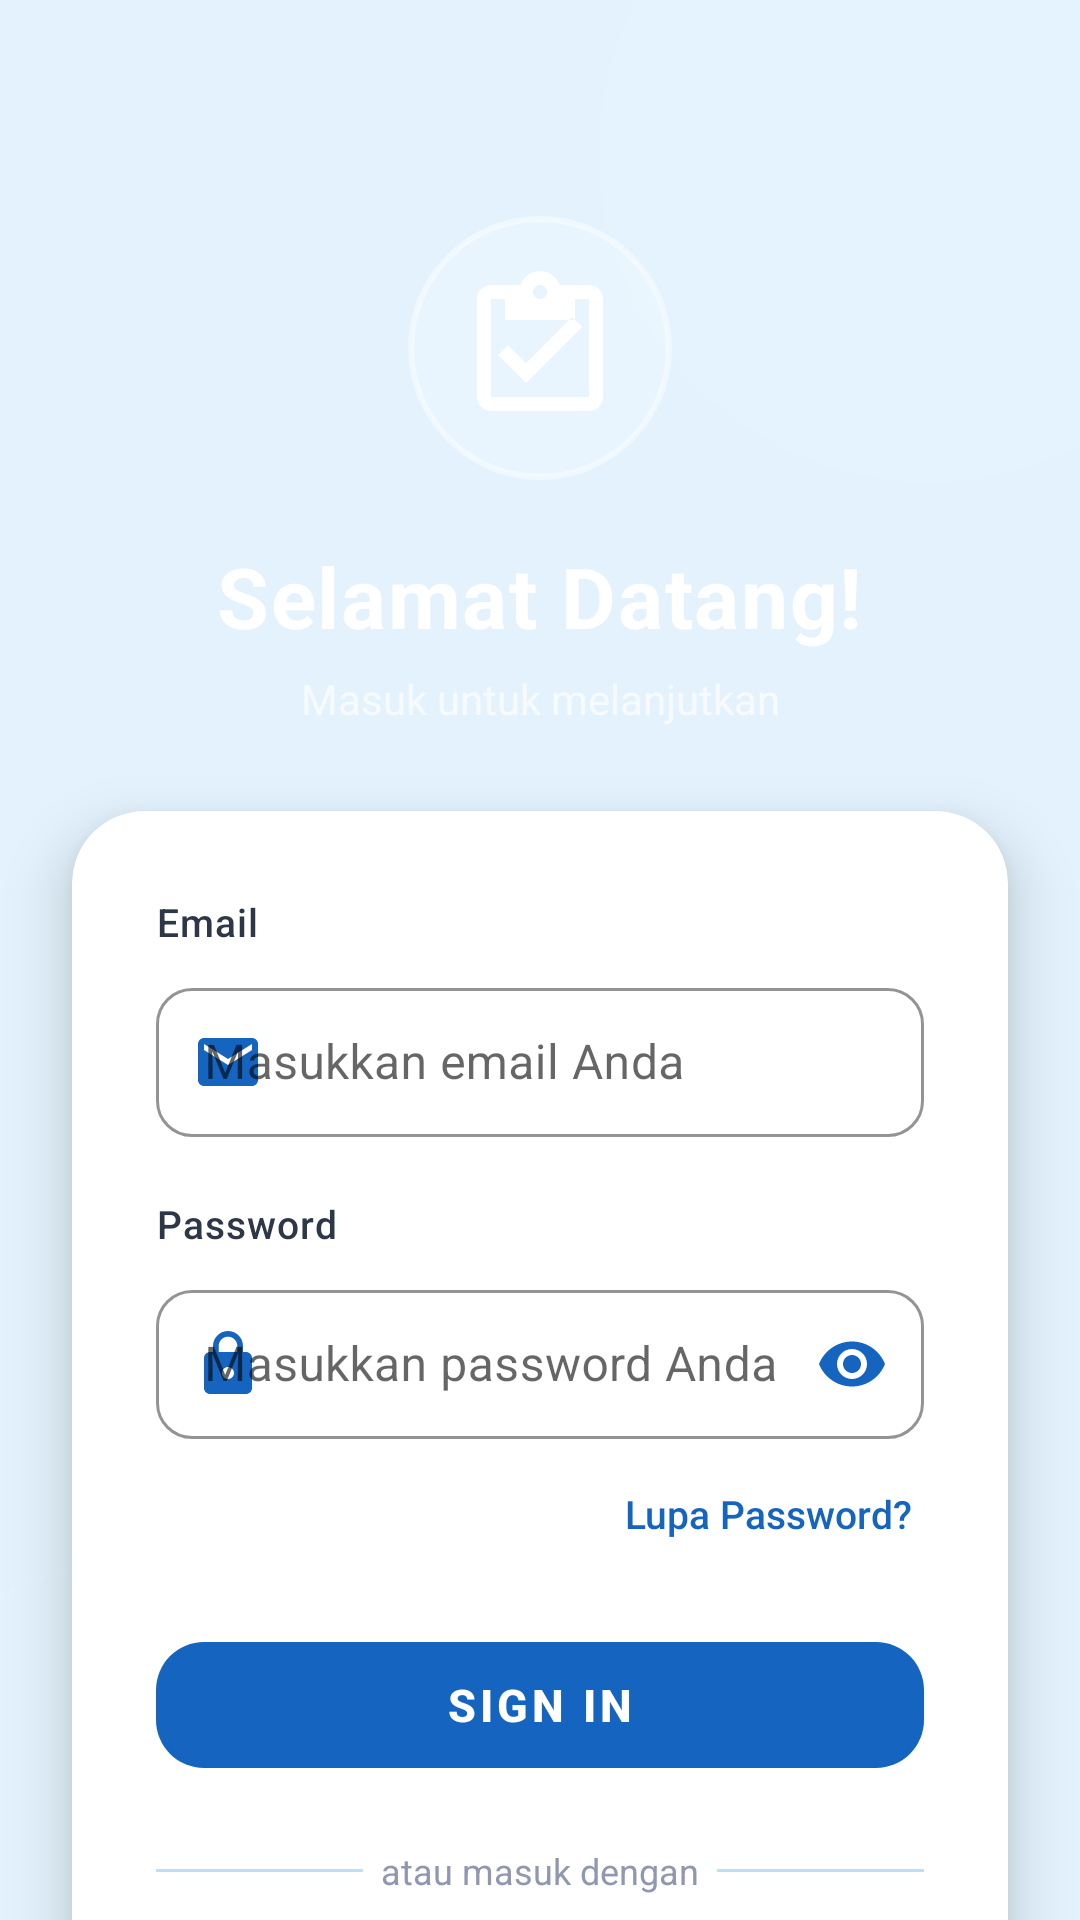

The Android layout XML behind this screen, and the referenced resources:
<!-- AndroidManifest.xml: application theme Theme.RegisterApp -->
<!-- res/layout/activity_login.xml -->
<?xml version="1.0" encoding="utf-8"?>
<androidx.constraintlayout.widget.ConstraintLayout
    xmlns:android="http://schemas.android.com/apk/res/android"
    xmlns:app="http://schemas.android.com/apk/res-auto"
    xmlns:tools="http://schemas.android.com/tools"
    android:id="@+id/root_login"
    android:layout_width="match_parent"
    android:layout_height="match_parent"
    android:background="@drawable/bg_header_gradient"
    tools:context=".LoginActivity">

    
    <View
        android:layout_width="220dp"
        android:layout_height="220dp"
        android:background="@drawable/bg_icon_circle"
        android:alpha="0.15"
        app:layout_constraintTop_toTopOf="parent"
        app:layout_constraintEnd_toEndOf="parent"
        android:layout_marginTop="-60dp"
        android:layout_marginEnd="-60dp" />

    
    <View
        android:layout_width="160dp"
        android:layout_height="160dp"
        android:background="@drawable/bg_icon_circle"
        android:alpha="0.10"
        app:layout_constraintBottom_toBottomOf="parent"
        app:layout_constraintStart_toStartOf="parent"
        android:layout_marginBottom="-40dp"
        android:layout_marginStart="-40dp" />

    
    <ImageView
        android:id="@+id/iv_logo"
        android:layout_width="88dp"
        android:layout_height="88dp"
        android:src="@drawable/ic_app_logo"
        android:background="@drawable/bg_icon_circle"
        android:padding="16dp"
        android:elevation="4dp"
        app:layout_constraintTop_toTopOf="parent"
        app:layout_constraintStart_toStartOf="parent"
        app:layout_constraintEnd_toEndOf="parent"
        android:layout_marginTop="72dp"
        app:tint="@color/white" />

    
    <TextView
        android:id="@+id/tv_welcome"
        android:layout_width="wrap_content"
        android:layout_height="wrap_content"
        android:text="Selamat Datang!"
        android:textSize="28sp"
        android:textStyle="bold"
        android:textColor="@color/white"
        android:fontFamily="sans-serif"
        android:letterSpacing="0.02"
        app:layout_constraintTop_toBottomOf="@id/iv_logo"
        app:layout_constraintStart_toStartOf="parent"
        app:layout_constraintEnd_toEndOf="parent"
        android:layout_marginTop="20dp" />

    
    <TextView
        android:id="@+id/tv_subtitle"
        android:layout_width="wrap_content"
        android:layout_height="wrap_content"
        android:text="Masuk untuk melanjutkan"
        android:textSize="14sp"
        android:textColor="#B3FFFFFF"
        android:fontFamily="sans-serif"
        app:layout_constraintTop_toBottomOf="@id/tv_welcome"
        app:layout_constraintStart_toStartOf="parent"
        app:layout_constraintEnd_toEndOf="parent"
        android:layout_marginTop="6dp" />

    
    <androidx.cardview.widget.CardView
        android:id="@+id/card_login"
        android:layout_width="0dp"
        android:layout_height="wrap_content"
        app:cardCornerRadius="24dp"
        app:cardElevation="12dp"
        app:cardBackgroundColor="@color/white"
        android:layout_marginHorizontal="24dp"
        app:layout_constraintTop_toBottomOf="@id/tv_subtitle"
        app:layout_constraintStart_toStartOf="parent"
        app:layout_constraintEnd_toEndOf="parent"
        android:layout_marginTop="28dp">

        <LinearLayout
            android:layout_width="match_parent"
            android:layout_height="wrap_content"
            android:orientation="vertical"
            android:padding="28dp">

            
            <TextView
                android:layout_width="wrap_content"
                android:layout_height="wrap_content"
                android:text="Email"
                android:textSize="13sp"
                android:textColor="@color/text_body"
                android:fontFamily="sans-serif-medium"
                android:letterSpacing="0.03"
                android:layout_marginBottom="8dp" />

            
            <com.google.android.material.textfield.TextInputLayout
                android:id="@+id/til_email"
                style="@style/CustomTextInputLayout"
                android:layout_width="match_parent"
                android:layout_height="wrap_content"
                app:startIconDrawable="@drawable/ic_email"
                app:startIconTint="@color/primary"
                app:hintTextColor="@color/primary">

                <com.google.android.material.textfield.TextInputEditText
                    android:id="@+id/et_email"
                    android:layout_width="match_parent"
                    android:layout_height="wrap_content"
                    android:hint="Masukkan email Anda"
                    android:inputType="textEmailAddress"
                    android:textColor="@color/text_primary"
                    android:fontFamily="sans-serif"
                    android:paddingVertical="14dp"
                    android:background="@null" />
            </com.google.android.material.textfield.TextInputLayout>

            
            <TextView
                android:layout_width="wrap_content"
                android:layout_height="wrap_content"
                android:text="Password"
                android:textSize="13sp"
                android:textColor="@color/text_body"
                android:fontFamily="sans-serif-medium"
                android:letterSpacing="0.03"
                android:layout_marginTop="20dp"
                android:layout_marginBottom="8dp" />

            
            <com.google.android.material.textfield.TextInputLayout
                android:id="@+id/til_password"
                style="@style/CustomTextInputLayout"
                android:layout_width="match_parent"
                android:layout_height="wrap_content"
                app:startIconDrawable="@drawable/ic_lock"
                app:startIconTint="@color/primary"
                app:endIconMode="password_toggle"
                app:endIconTint="@color/primary"
                app:hintTextColor="@color/primary">

                <com.google.android.material.textfield.TextInputEditText
                    android:id="@+id/et_password"
                    android:layout_width="match_parent"
                    android:layout_height="wrap_content"
                    android:hint="Masukkan password Anda"
                    android:inputType="textPassword"
                    android:textColor="@color/text_primary"
                    android:fontFamily="sans-serif"
                    android:paddingVertical="14dp"
                    android:background="@null" />
            </com.google.android.material.textfield.TextInputLayout>

            
            <TextView
                android:id="@+id/tv_forgot"
                android:layout_width="wrap_content"
                android:layout_height="wrap_content"
                android:text="Lupa Password?"
                android:textSize="13sp"
                android:textColor="@color/primary"
                android:fontFamily="sans-serif-medium"
                android:layout_gravity="end"
                android:layout_marginTop="12dp"
                android:padding="4dp" />

            
            <com.google.android.material.button.MaterialButton
                android:id="@+id/btn_login"
                style="@style/PrimaryButton"
                android:layout_width="match_parent"
                android:layout_height="54dp"
                android:text="Sign In"
                android:textColor="@color/white"
                android:layout_marginTop="24dp" />

            
            <LinearLayout
                android:layout_width="match_parent"
                android:layout_height="wrap_content"
                android:orientation="horizontal"
                android:gravity="center_vertical"
                android:layout_marginTop="20dp">

                <View
                    android:layout_width="0dp"
                    android:layout_height="1dp"
                    android:layout_weight="1"
                    android:background="@color/divider" />
                <TextView
                    android:layout_width="wrap_content"
                    android:layout_height="wrap_content"
                    android:text="  atau masuk dengan  "
                    android:textSize="12sp"
                    android:textColor="@color/text_hint"
                    android:fontFamily="sans-serif" />
                <View
                    android:layout_width="0dp"
                    android:layout_height="1dp"
                    android:layout_weight="1"
                    android:background="@color/divider" />
            </LinearLayout>

            
            <com.google.android.material.button.MaterialButton
                android:layout_width="match_parent"
                android:layout_height="50dp"
                android:text="Lanjutkan dengan Google"
                android:textColor="@color/text_body"
                android:textSize="14sp"
                android:fontFamily="sans-serif-medium"
                app:icon="@drawable/ic_email"
                app:iconTint="@color/primary"
                app:iconGravity="textStart"
                app:backgroundTint="@color/primary_very_light"
                app:strokeColor="@color/primary_light"
                app:strokeWidth="1dp"
                app:cornerRadius="14dp"
                android:layout_marginTop="12dp" />

        </LinearLayout>
    </androidx.cardview.widget.CardView>

    
    <LinearLayout
        android:id="@+id/ll_signup"
        android:layout_width="wrap_content"
        android:layout_height="wrap_content"
        android:orientation="horizontal"
        android:gravity="center"
        android:padding="12dp"
        app:layout_constraintTop_toBottomOf="@id/card_login"
        app:layout_constraintStart_toStartOf="parent"
        app:layout_constraintEnd_toEndOf="parent"
        app:layout_constraintBottom_toBottomOf="parent"
        android:layout_marginTop="16dp"
        android:layout_marginBottom="32dp">

        <TextView
            android:layout_width="wrap_content"
            android:layout_height="wrap_content"
            android:text="Belum punya akun? "
            android:textSize="14sp"
            android:textColor="#B3FFFFFF"
            android:fontFamily="sans-serif" />

        <TextView
            android:id="@+id/tv_signup"
            android:layout_width="wrap_content"
            android:layout_height="wrap_content"
            android:text="Daftar Sekarang"
            android:textSize="14sp"
            android:textColor="@color/white"
            android:fontFamily="sans-serif"
            android:textStyle="bold" />
    </LinearLayout>

</androidx.constraintlayout.widget.ConstraintLayout>
<!-- resources referenced by this layout -->
<resources>
  <color name="divider">#BBDEFB</color>
  <color name="primary">#1565C0</color>
  <color name="primary_light">#64B5F6</color>
  <color name="primary_very_light">#E3F2FD</color>
  <color name="text_body">#2D3748</color>
  <color name="text_hint">#9098B1</color>
  <color name="text_primary">#0D1B3E</color>
  <color name="white">#FFFFFF</color>
  <!-- drawable bg_icon_circle (drawable) -->
  <?xml version="1.0" encoding="utf-8"?>
  <shape xmlns:android="http://schemas.android.com/apk/res/android"
      android:shape="oval">
      <solid android:color="#33FFFFFF" />
      <stroke
          android:width="2dp"
          android:color="#66FFFFFF" />
  </shape>
  <!-- drawable ic_app_logo (drawable) -->
  <?xml version="1.0" encoding="utf-8"?>
  <vector xmlns:android="http://schemas.android.com/apk/res/android"
      android:width="48dp"
      android:height="48dp"
      android:viewportWidth="24"
      android:viewportHeight="24">
      
      <path
          android:fillColor="#FFFFFF"
          android:pathData="M19,3h-4.18C14.4,1.84 13.3,1 12,1c-1.3,0 -2.4,0.84 -2.82,2H5C3.9,3 3,3.9 3,5v14c0,1.1 0.9,2 2,2h14c1.1,0 2,-0.9 2,-2V5C21,3.9 20.1,3 19,3zM12,3c0.55,0 1,0.45 1,1s-0.45,1 -1,1 -1,-0.45 -1,-1S11.45,3 12,3zM10,17l-4,-4 1.41,-1.41L10,14.17l6.59,-6.59L18,9l-8,8zM19,19H5V5h2v3h10V5h2V19z" />
  </vector>
  <!-- drawable ic_email (drawable) -->
  <?xml version="1.0" encoding="utf-8"?>
  <vector xmlns:android="http://schemas.android.com/apk/res/android"
      android:width="24dp"
      android:height="24dp"
      android:viewportWidth="24"
      android:viewportHeight="24">
      <path
          android:fillColor="#1565C0"
          android:pathData="M20,4H4C2.9,4 2.01,4.9 2.01,6L2,18c0,1.1 0.9,2 2,2h16c1.1,0 2,-0.9 2,-2V6C22,4.9 21.1,4 20,4zM20,8l-8,5L4,8V6l8,5 8,-5V8z" />
  </vector>
  <!-- drawable ic_lock (drawable) -->
  <?xml version="1.0" encoding="utf-8"?>
  <vector xmlns:android="http://schemas.android.com/apk/res/android"
      android:width="24dp"
      android:height="24dp"
      android:viewportWidth="24"
      android:viewportHeight="24">
      <path
          android:fillColor="#1565C0"
          android:pathData="M18,8h-1V6c0,-2.76 -2.24,-5 -5,-5S7,3.24 7,6v2H6c-1.1,0 -2,0.9 -2,2v10c0,1.1 0.9,2 2,2h12c1.1,0 2,-0.9 2,-2V10C20,8.9 19.1,8 18,8zM12,17c-1.1,0 -2,-0.9 -2,-2s0.9,-2 2,-2 2,0.9 2,2S13.1,17 12,17zM15.1,8H8.9V6c0,-1.71 1.39,-3.1 3.1,-3.1 1.71,0 3.1,1.39 3.1,3.1V8z" />
  </vector>
  <style name="CustomTextInputLayout" parent="Widget.MaterialComponents.TextInputLayout.OutlinedBox">
          <item name="boxStrokeColor">@color/primary</item>
          <item name="hintTextColor">@color/primary</item>
          <item name="boxCornerRadiusTopStart">12dp</item>
          <item name="boxCornerRadiusTopEnd">12dp</item>
          <item name="boxCornerRadiusBottomStart">12dp</item>
          <item name="boxCornerRadiusBottomEnd">12dp</item>
      </style>
  <style name="PrimaryButton" parent="Widget.MaterialComponents.Button">
          <item name="android:textSize">15sp</item>
          <item name="android:textStyle">bold</item>
          <item name="cornerRadius">16dp</item>
          <item name="backgroundTint">@color/primary</item>
          <item name="android:stateListAnimator">@null</item>
          <item name="elevation">4dp</item>
      </style>
  <style name="Theme.RegisterApp" parent="Base.Theme.RegisterApp" />
  <color name="primary_dark">#0D47A1</color>
  <color name="secondary">#42A5F5</color>
  <color name="secondary_dark">#1E88E5</color>
  <color name="bg_main">#E3F2FD</color>
  <color name="error">#E53935</color>
</resources>
